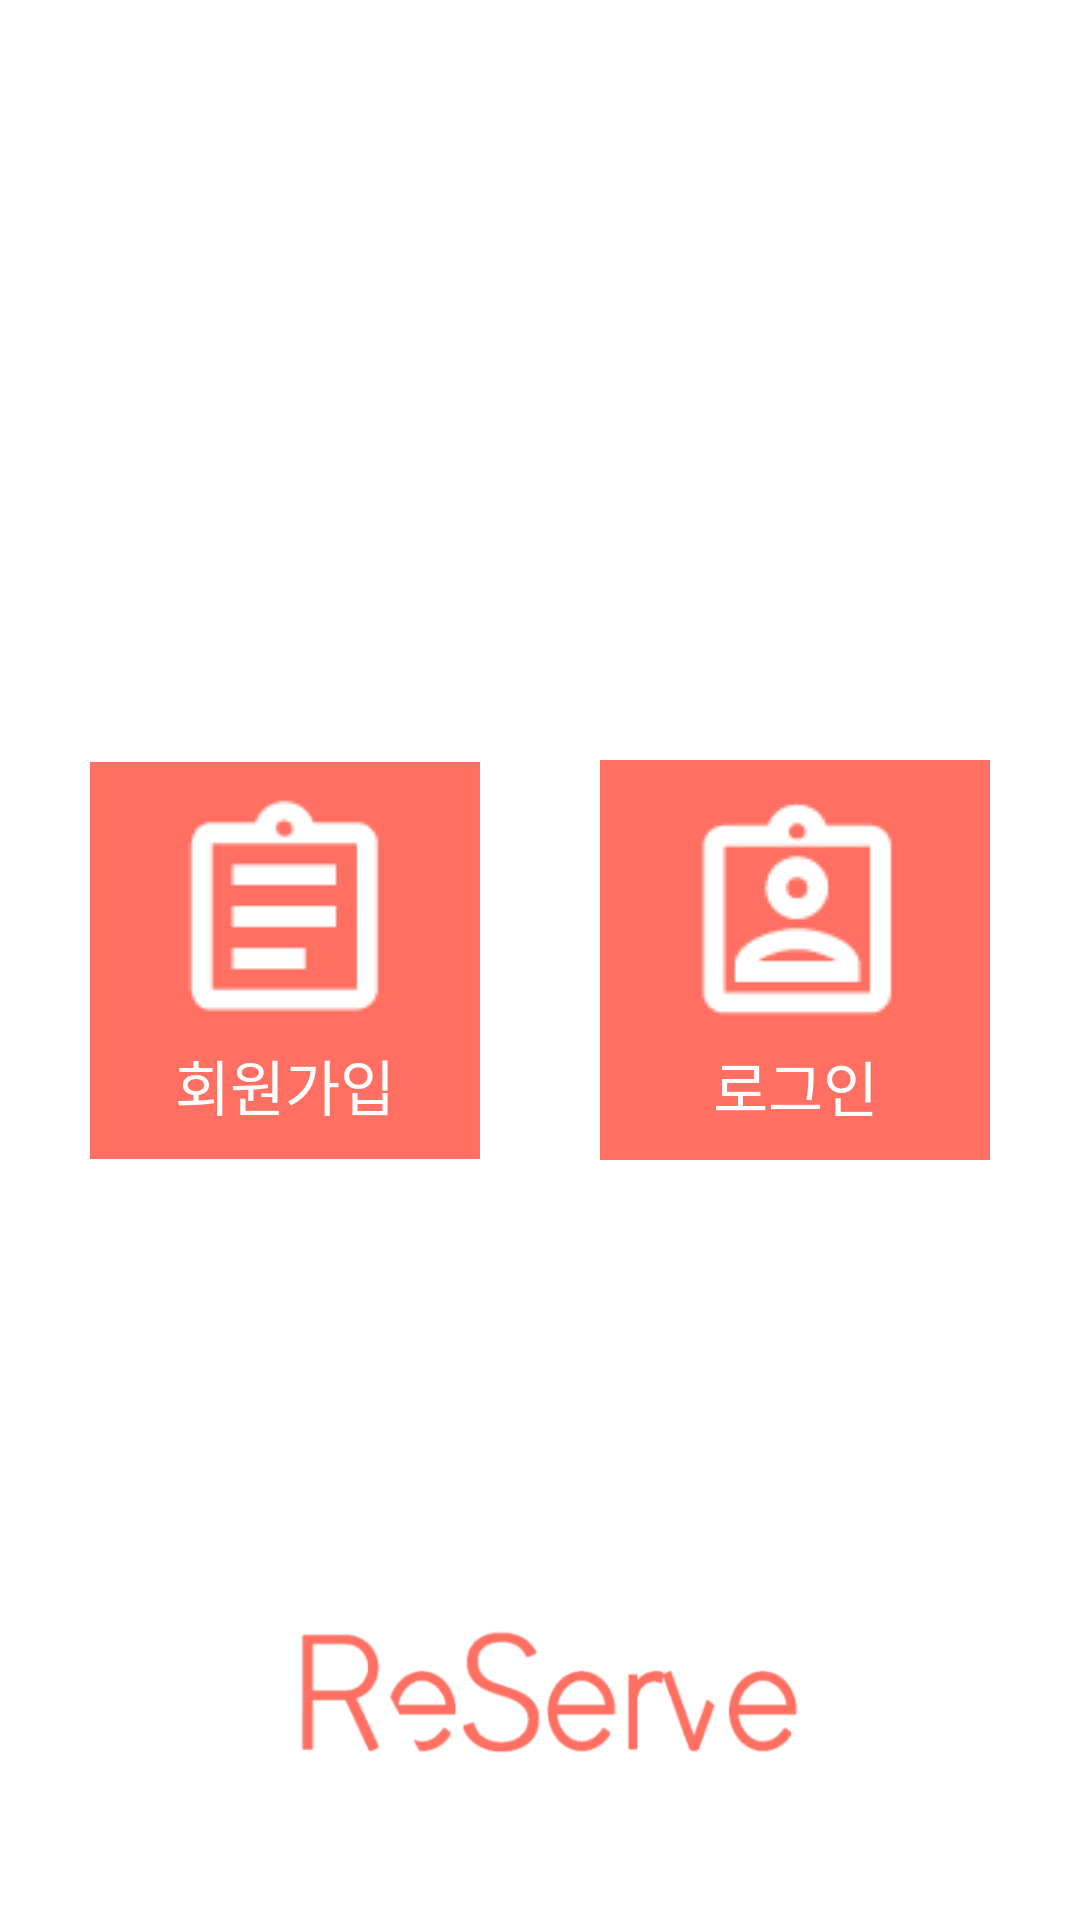

Here is an Android app screen rendered from its layout file. Give the layout XML and the strings, colors and styles it references.
<!-- AndroidManifest.xml: application theme AppTheme -->
<!-- res/layout/activity_selector.xml -->
<?xml version="1.0" encoding="utf-8"?>
<layout xmlns:android="http://schemas.android.com/apk/res/android"
    xmlns:app="http://schemas.android.com/apk/res-auto"
    xmlns:tools="http://schemas.android.com/tools">

    <androidx.coordinatorlayout.widget.CoordinatorLayout
        android:id="@+id/holder_layout"
        android:layout_width="match_parent"
        android:layout_height="match_parent"
        tools:context=".ui.selector.SelectorActivity">

        <androidx.constraintlayout.widget.ConstraintLayout
            android:id="@+id/page_holder"
            android:layout_width="match_parent"
            android:layout_height="match_parent">

            <androidx.constraintlayout.widget.ConstraintLayout
                android:id="@+id/box_register"
                android:layout_width="0dp"
                android:layout_height="wrap_content"
                android:background="@color/coral"
                app:layout_constraintBottom_toBottomOf="parent"
                app:layout_constraintEnd_toEndOf="parent"
                app:layout_constraintEnd_toStartOf="@+id/box_login"
                app:layout_constraintStart_toStartOf="parent"
                app:layout_constraintTop_toTopOf="parent"
                android:layout_marginStart="30dp"
                android:layout_marginEnd="20dp">

                <ImageButton
                    android:id="@+id/button_register"
                    android:layout_width="wrap_content"
                    android:layout_height="wrap_content"
                    android:layout_marginTop="10dp"
                    android:adjustViewBounds="true"
                    android:background="@android:color/transparent"
                    android:scaleType="fitCenter"
                    android:src="@drawable/register_button"
                    app:layout_constraintEnd_toEndOf="parent"
                    app:layout_constraintStart_toStartOf="parent"
                    app:layout_constraintTop_toTopOf="parent" />

                <TextView
                    android:id="@+id/text_view_register"
                    android:layout_width="wrap_content"
                    android:layout_height="wrap_content"
                    android:layout_marginBottom="10dp"
                    android:lineSpacingExtra="4sp"
                    android:text="회원가입"
                    android:textColor="#ffffff"
                    android:textSize="20sp"
                    app:layout_constraintBottom_toBottomOf="parent"
                    app:layout_constraintEnd_toEndOf="parent"
                    app:layout_constraintStart_toStartOf="parent"
                    app:layout_constraintTop_toBottomOf="@+id/button_register" />
            </androidx.constraintlayout.widget.ConstraintLayout>

            <androidx.constraintlayout.widget.ConstraintLayout
                android:id="@+id/box_login"
                android:layout_width="0dp"
                android:layout_height="wrap_content"
                android:background="@color/coral"
                app:layout_constraintBottom_toBottomOf="parent"
                app:layout_constraintEnd_toEndOf="parent"
                app:layout_constraintStart_toEndOf="@+id/box_register"
                app:layout_constraintTop_toTopOf="parent"
                android:layout_marginStart="20dp"
                android:layout_marginEnd="30dp">

                <ImageButton
                    android:id="@+id/button_login"
                    android:layout_width="wrap_content"
                    android:layout_height="wrap_content"
                    android:layout_marginTop="10dp"
                    android:adjustViewBounds="true"
                    android:background="@android:color/transparent"
                    android:scaleType="fitCenter"
                    android:src="@drawable/login_button"
                    app:layout_constraintEnd_toEndOf="parent"
                    app:layout_constraintStart_toStartOf="parent"
                    app:layout_constraintTop_toTopOf="parent" />

                <TextView
                    android:id="@+id/text_view_login"
                    android:layout_width="wrap_content"
                    android:layout_height="wrap_content"
                    android:layout_marginBottom="10dp"
                    android:lineSpacingExtra="4sp"
                    android:text="로그인"
                    android:textColor="#ffffff"
                    android:textSize="20sp"
                    app:layout_constraintBottom_toBottomOf="parent"
                    app:layout_constraintEnd_toEndOf="parent"
                    app:layout_constraintStart_toStartOf="parent"
                    app:layout_constraintTop_toBottomOf="@+id/button_login" />

            </androidx.constraintlayout.widget.ConstraintLayout>

            <ImageView
                android:id="@+id/image_view_logo"
                android:layout_width="214dp"
                android:layout_height="95dp"
                android:layout_marginBottom="36dp"
                android:adjustViewBounds="true"
                android:src="@drawable/top_logo_fix"
                app:layout_constraintBottom_toBottomOf="parent"
                app:layout_constraintEnd_toEndOf="parent"
                app:layout_constraintStart_toStartOf="parent" />
        </androidx.constraintlayout.widget.ConstraintLayout>
    </androidx.coordinatorlayout.widget.CoordinatorLayout>
</layout>
<!-- resources referenced by this layout -->
<resources>
  <color name="coral">#ff7062</color>
  <!-- drawable login_button: png bitmap (drawable, 1362 bytes) -->
  <!-- drawable register_button: png bitmap (drawable, 922 bytes) -->
  <!-- drawable top_logo_fix: png bitmap (drawable, 15225 bytes) -->
  <style name="AppTheme" parent="Theme.MaterialComponents.DayNight.NoActionBar">
          <item name="colorPrimary">@color/colorPrimary</item>
          <item name="colorPrimaryDark">@color/colorPrimaryDark</item>
          <item name="colorAccent">@color/colorAccent</item>
          <item name="colorControlNormal">@color/colorPrimary</item>
      </style>
  <color name="colorPrimary">#ff7062</color>
  <color name="colorPrimaryDark">#ffffff</color>
  <color name="colorAccent">#D81B60</color>
</resources>
